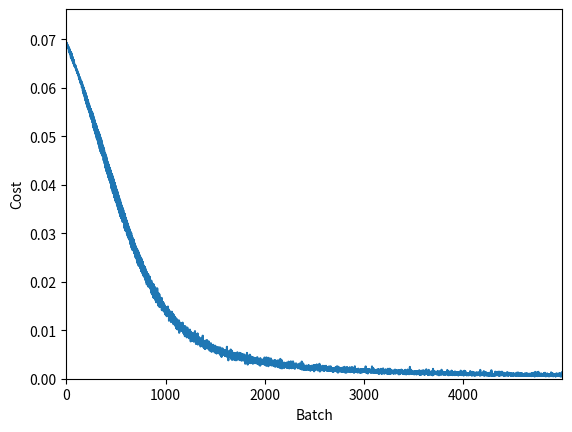

Generate this figure with matplotlib: (Note: this script raises an exception after producing the figure.)
import collections

import numpy as np
import matplotlib.pyplot as plt


class Example:
    """
    Immutable class representing one example in a dataset.
    """
    __slots__ = ('data', 'target')

    def __init__(self, data, target):
        object.__setattr__(self, 'data', data)
        object.__setattr__(self, 'target', target)

    def __setattr__(self, *args):
        raise TypeError

    def __delattr__(self, *args):
        raise TypeError

    def __repr__(self):
        data = ' '.join(str(round(x, 2)) for x in self.data)
        target = ' '.join(str(round(x, 2)) for x in self.target)
        return '({})->({})'.format(data, target)


class Activation:

    @staticmethod
    def apply(incoming):
        raise NotImplemented

    @staticmethod
    def delta(incoming, outgoing):
        raise NotImplemented


class Sigmoid(Activation):

    @staticmethod
    def apply(incoming):
        return 1 / (1 + np.exp(-incoming))

    @staticmethod
    def delta(incoming, outgoing):
        return outgoing * (1 - outgoing)


class Linear(Activation):

    @staticmethod
    def apply(incoming):
        return incoming

    @staticmethod
    def delta(incoming, outgoing):
        return np.ones(incoming.shape).astype(float)


class Relu(Activation):

    @staticmethod
    def apply(incoming):
        return np.maximum(incoming, 0)

    @staticmethod
    def delta(incoming, outgoing):
        return np.greater(incoming, 0).astype(float)


class Softmax(Activation):

    @staticmethod
    def apply(incoming):
        exp = np.exp(incoming)
        return exp / np.sum(exp)

    @staticmethod
    def delta(incoming, outgoing):
        others = np.dot(-outgoing, outgoing) - (-outgoing * outgoing)
        current = outgoing * (1 - outgoing)
        return others + current


class Cost:

    @staticmethod
    def apply(prediction, target):
        raise NotImplemented

    @staticmethod
    def delta(prediction, target):
        raise NotImplemented


class SquaredErrors(Cost):

    @staticmethod
    def apply(prediction, target):
        return np.sum(np.square(prediction - target)) / 2

    @staticmethod
    def delta(prediction, target):
        return prediction - target


class CrossEntropy(Cost):

    @staticmethod
    def apply(prediction, target):
        return np.sum(-target * np.log(prediction))

    @staticmethod
    def delta(prediction, target):
        return target-prediction


class Layer:

    def __init__(self, size, activation):
        assert isinstance(size, int) and size
        self.size = size
        self.activation = activation
        self.incoming = np.zeros(size)
        self.outgoing = np.zeros(size)
        assert len(self.incoming) == len(self.outgoing) == self.size

    def apply(self, incoming):
        """
        Store the incoming activation, apply the activation function and store
        the result as outgoing activation.
        """
        assert len(incoming) == self.size
        self.incoming = incoming
        outgoing = self.activation.apply(self.incoming)
        assert len(outgoing) == self.size
        self.outgoing = outgoing

    def delta(self):
        """
        The derivative of the activation function at the current state.
        """
        return self.activation.delta(self.incoming, self.outgoing)


class Weight(np.ndarray):

    def __new__(cls, from_size, to_size, init_scale=1e-4):
        # Add extra weights for the biases.
        shape = (from_size + 1, to_size)
        values = np.random.normal(0, init_scale, shape)
        return np.ndarray.__new__(cls, shape, float, values)

    def forward(self, previous):
        # Add bias input of one.
        previous = np.insert(previous, 1, 0)
        current = previous.dot(self)
        return current

    def backward(self, next_):
        current = next_.dot(self.transpose())
        # Remove bias input of one.
        current = current[1:]
        return current


class Network:

    def __init__(self, layers):
        self.layers = layers
        self.sizes = tuple(layer.size for layer in self.layers)
        # Weights are stored as matrices of the shape length of the left layer
        # times length of the right layer.
        shapes = zip(self.sizes[:-1], self.sizes[1:])
        self.weights = list(Weight(*shape) for shape in shapes)
        # Weight matrices are in between the layers.
        assert len(self.weights) == len(self.layers) - 1

    def feed(self, data):
        assert len(data) == self.layers[0].size
        self.layers[0].apply(data)
        return self.forward(self.weights)

    def forward(self, weights):
        """
        Evaluate the network with alternative weights on its last input and
        return the output activation.
        """
        # Propagate trough the remaining layers.
        connections = zip(self.layers[:-1], weights, self.layers[1:])
        for previous, weight, current in connections:
            incoming = weight.forward(previous.outgoing)
            current.apply(incoming)
        # Return the activations of the output layer.
        return self.layers[-1].outgoing


class Gradient:

    def __init__(self, *args, **kwargs):
        assert len(args) == 2 and not kwargs
        assert isinstance(args[0], Network) and issubclass(args[1], Cost)
        self.network = args[0]
        self.cost = args[1]()

    def apply(self, target):
        raise NotImplemented


class Backpropagation(Gradient):

    def __init__(self, *args, **kwargs):
        super().__init__(*args, **kwargs)

    def apply(self, target):
        return self._weights(self._layers(target))

    def _layers(self, target):
        assert len(target) == self.network.layers[-1].size
        # We start with the gradient at the output layer. It's computed as the
        # product of error derivative and local derivative at the last layer.
        prediction = self.network.layers[-1].outgoing
        cost = self.cost.delta(prediction, target)
        local = self.network.layers[-1].delta()
        gradient = [cost * local]
        # Propagate backwards trough the hidden layers but not the input layer.
        hidden = list(zip(network.weights[1:], self.network.layers[1:-1]))
        for weight, layer in reversed(hidden):
            # The gradient at a layer is computed as the derivative of both the
            # local activation and the weighted sum of the derivatives in the
            # deeper layer.
            deeper = weight.backward(gradient[-1])
            local = layer.delta()
            gradient.append(deeper * local)
        gradient = list(reversed(gradient))
        # We computed the gradient at the hidden layers and the output layer.
        assert len(gradient) == len(network.layers) - 1
        assert all(len(x) == y.size for x, y in
            zip(gradient, self.network.layers[1:]))
        return gradient

    def _weights(self, delta_layers):
        gradient = []
        # The gradient with respect to the weights is computed as the gradient
        # at the target neuron multiplied by the activation of the source
        # neuron.
        for previous, delta in zip(network.layers[:-1], delta_layers):
            # We want to tweak the bias weights so we need them in the
            # gradient.
            bias_and_activation = np.insert(previous.outgoing, 1, 0)
            gradient.append(np.outer(bias_and_activation, delta))
        # The gradient of the weights has the same size as the weights.
        assert len(gradient) == len(network.weights)
        assert all(len(x) == len(y) for x, y in
            zip(gradient, self.network.weights))
        return gradient


class NumericalGradient(Gradient):

    def __init__(self, *args, **kwargs):
        self.distance = kwargs.pop('distance', 1e-5)
        super().__init__(*args, **kwargs)

    def apply(self, target):
        """
        Modify each weight individually in both directions to calculate a
        numerical gradient of the weights.
        """
        # We need a copy of the weights that we can modify to evaluate the cost
        # function on.
        weights = self.network.weights.copy()
        gradient = list(np.zeros(weight.shape) for weight
            in self.network.weights)
        for i, connection in enumerate(network.weights):
            for j, original in np.ndenumerate(connection):
                # Sample above and below and compute costs.
                weights[i][j] = original + self.distance
                above = self._evaluate(weights, target)
                weights[i][j] = original - self.distance
                below = self._evaluate(weights, target)
                # Restore the original value so we can reuse the weight matrix
                # for the next iteration.
                weights[i][j] = original
                # Compute the numerical gradient.
                gradient[i][j] = (above - below) / (2 * self.distance)
        return gradient

    def _evaluate(self, weights, target):
        prediction = self.network.forward(weights)
        cost = self.cost.apply(prediction, target)
        return cost


class CheckedGradient(Gradient):

    def __init__(self, *args, **kwargs):
        super().__init__(*args[:-1], **kwargs)
        GradientClass = args[-1]
        assert issubclass(GradientClass, Gradient)
        self.gradient = GradientClass(self.network, args[1])
        self.numerical = NumericalGradient(self.network, args[1])

    def apply(self, target):
        gradient = self.gradient.apply(target)
        computed = self._flatten(gradient)
        numerical = self._flatten(self.numerical.apply(target))
        distance = np.absolute(computed - numerical)

        print('\n      Numerical    Computed     Difference')
        print('Min {:12.8f} {:12.8f} {:12.8f}'.format(numerical.min(),
            computed.min(), distance.min()))
        print('Max {:12.8f} {:12.8f} {:12.8f}'.format(numerical.max(),
            computed.max(), distance.max()))

        if distance.max() > 1e-3 * np.absolute(numerical).max():
            print('Numerical gradient check failed')
        else:
            print('Gradient looks good')
        return gradient

    def _flatten(self, gradient):
        return np.hstack(np.array(list(x.flatten() for x in gradient)))


class Optimization:

    def __init__(self, *args, **kwargs):
        assert len(args) == 2 and not kwargs
        assert isinstance(args[0], Network)
        self.network = args[0]
        self.cost = args[1]()

    def apply(self, examples):
        """
        Expected to return a list or generator of cost values.
        """
        raise NotImplemented


class GradientDecent(Optimization):

    def __init__(self, *args, **kwargs):
        assert isinstance(args[-1], Gradient)
        self.gradient = args[-1]
        self.learning_rate = kwargs.pop('learning_rate', 1e-6)
        super().__init__(*args[:-1], **kwargs)

    def apply(self, examples):
        """
        Perform a forward and backward pass for each example. For each
        example, update the weights in the opposite direction scaled by the
        learning rate. Return the cost for each sample.
        """
        for example in examples:
            gradient, cost = self._compute(example)
            self._update_weights(gradient)
            yield cost

    def _update_weights(self, gradient):
        for index, derivative in enumerate(gradient):
            self.network.weights[index] -= self.learning_rate * derivative

    def _compute(self, example):
        """
        Compute and average gradients and costs over all the examples.
        """
        prediction = self.network.feed(example.data)
        gradient = self.gradient.apply(example.target)
        cost = self.cost.apply(prediction, example.target)
        return gradient, cost


class BatchGradientDecent(GradientDecent):

    def __init__(self, *args, **kwargs):
        super().__init__(*args, **kwargs)

    def apply(self, examples):
        """
        Perform a forward and backward pass for each example and average the
        gradients. Update the weights in the opposite direction scaled by the
        learning rate. Return the average cost over the examples.
        """
        gradient, cost = self._compute(examples)
        self._update_weights(gradient)
        return [cost]

    def _compute(self, examples):
        """
        Compute and average gradients and costs over all the examples.
        """
        avg_cost = 0
        avg_gradient = list(np.zeros(weight.shape) for weight in
            self.network.weights)
        for example in examples:
            gradient, cost = super()._compute(example)
            assert len(gradient) == len(avg_gradient)
            avg_cost += cost / len(examples)
            for index, values in enumerate(gradient):
                avg_gradient[index] += values
        # Normalize by the number of examples.
        cost /= len(examples)
        gradient = list(x / len(examples) for x in avg_gradient)
        return gradient, cost

    def _print_min_max(self):
        # The minimum and maximum gradient values are useful to validate
        # the gradient calculation and understand what the network is doing
        # internally.
        flat = np.hstack(np.array(list(x.flatten() for x in gradient)))
        print('gradient min:', flat.min(), 'max:', flat.max())


class MiniBatchGradientDecent(BatchGradientDecent):

    def __init__(self, *args, **kwargs):
        self.batch_size = kwargs.pop('batch_size', 10)
        super().__init__(*args, **kwargs)

    def apply(self, examples):
        for batch in self._batched(examples, self.batch_size):
            yield super().apply(batch)

    def _batched(self, examples, size):
        for i in range(0, len(examples), size):
            yield examples[i:i+size]


class Plot:

    def __init__(self, optimization, refresh=100, smoothing=1):
        self.optimization = optimization
        self.refresh = refresh
        self.smoothing = smoothing
        self.costs = []
        self.smoothed = []
        self._init_plot()

    def apply(self, cost):
        self.costs.append(cost)
        self.smoothed.append(np.mean(self.costs[-self.smoothing:]))
        if len(self.costs) % self.refresh == 0:
            self._refresh()

    def _init_plot(self):
        self.plot, = plt.plot([], [])
        plt.xlabel('Batch')
        plt.ylabel('Cost')
        plt.ion()
        plt.show()

    def _refresh(self):
        range_ = range(len(self.smoothed))
        plt.xlim(xmin=0, xmax=range_[-1])
        plt.ylim(ymin=0, ymax=1.1*max(self.smoothed))
        self.plot.set_data(range_, self.smoothed)
        plt.draw()
        plt.pause(0.001)


def test(network, examples):
    """
    Return the average cost over the examples.
    """
    cost = 0
    for example in examples:
        prediction = network.feed(example.data)
        cost += network.cost.apply(prediction, example.target)
    return cost / len(examples)


def examples_regression(amount, inputs=10):
    data = np.random.rand(amount, inputs)
    products = np.prod(data, axis=1)
    products = products / np.max(products)
    sums = np.sum(data, axis=1)
    sums = sums / np.max(sums)
    targets = np.column_stack([sums, products])
    return [Example(x, y) for x, y in zip(data, targets)]


def examples_classification(amount, inputs=10, classes=3):
    data = np.random.randint(0, 1000, (amount, inputs))
    mods = np.mod(np.sum(data, axis=1), classes)
    data = data.astype(float) / data.max()
    targets = np.zeros((amount, classes))
    for index, mod in enumerate(mods):
        targets[index][mod] = 1
    return [Example(x, y) for x, y in zip(data, targets)]


if __name__ == '__main__':
    # Generate and split dataset.
    examples = examples_classification(50000)
    split = int(0.8 * len(examples))
    training, testing = examples[:split], examples[split:]
    # Create a network. The input and output layer sizes are derived from the
    # input and target data.
    network = Network([
        Layer(len(training[0].data), Linear),
        Layer(10, Sigmoid),
        Layer(len(training[0].target), Sigmoid)
    ])
    # Training.
    gradient = Backpropagation(network, CrossEntropy)
    # gradient = NumericalGradient(network, CrossEntropy)
    # gradient = CheckedGradient(network, CrossEntropy, Backpropagation)
    optimization = MiniBatchGradientDecent(network, CrossEntropy, gradient,
        learning_rate=1e-2)
    plot = Plot(optimization)
    for cost in optimization.apply(examples):
        plot.apply(cost)
    # Evaluation.
    cost = test(network, testing)
    print('Test set cost:', cost)
